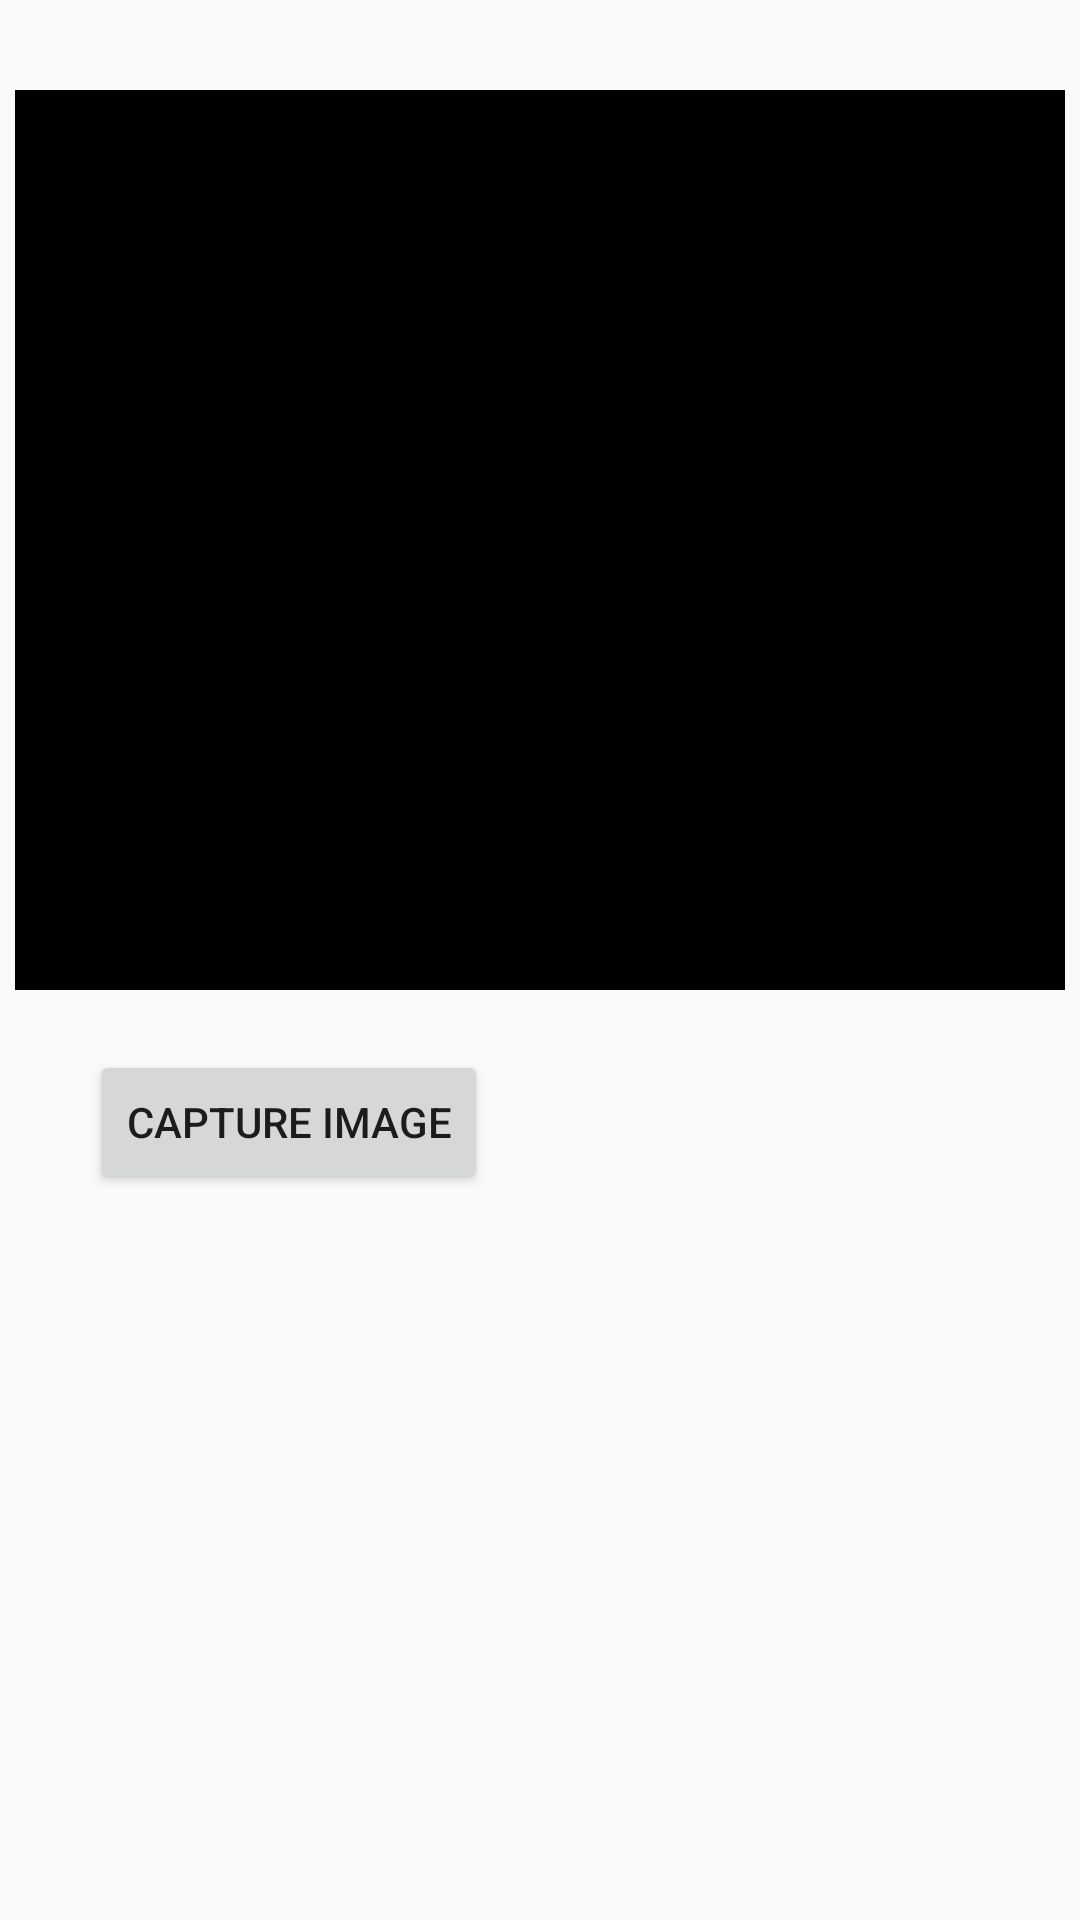

Here is an Android app screen rendered from its layout file. Give the layout XML and the strings, colors and styles it references.
<!-- AndroidManifest.xml: application theme AppTheme -->
<!-- res/layout/activity_problem.xml -->
<?xml version="1.0" encoding="utf-8"?>
<RelativeLayout xmlns:android="http://schemas.android.com/apk/res/android"
    xmlns:app="http://schemas.android.com/apk/res-auto"
    xmlns:tools="http://schemas.android.com/tools"
    android:layout_width="match_parent"
    android:layout_height="match_parent"
    tools:context=".ProblemActivity">


    <ImageView
        android:layout_width="350dp"
        android:layout_height="300dp"
        android:layout_marginTop="30dp"
        android:layout_centerHorizontal="true"
        android:background="@color/colorBlack"
        android:id="@+id/iv_cameraImage_id"
        />
    <Button
        android:layout_width="wrap_content"
        android:layout_height="wrap_content"
        android:layout_below="@id/iv_cameraImage_id"
        android:layout_marginTop="20dp"
        android:id="@+id/bt_buttonCaptureImage_id"
        android:text="capture image"
        android:layout_marginStart="30dp"
        />

</RelativeLayout>
<!-- resources referenced by this layout -->
<resources>
  <color name="colorBlack">#000000</color>
  <style name="AppTheme" parent="Theme.AppCompat.Light.NoActionBar">
          
          <item name="colorPrimary">@color/colorBlack</item>
          <item name="colorPrimaryDark">@color/colorPrimaryDark</item>
          <item name="colorAccent">@color/colorAccent</item>
      </style>
  <color name="colorPrimaryDark">#00574B</color>
  <color name="colorAccent">#D81B60</color>
</resources>
